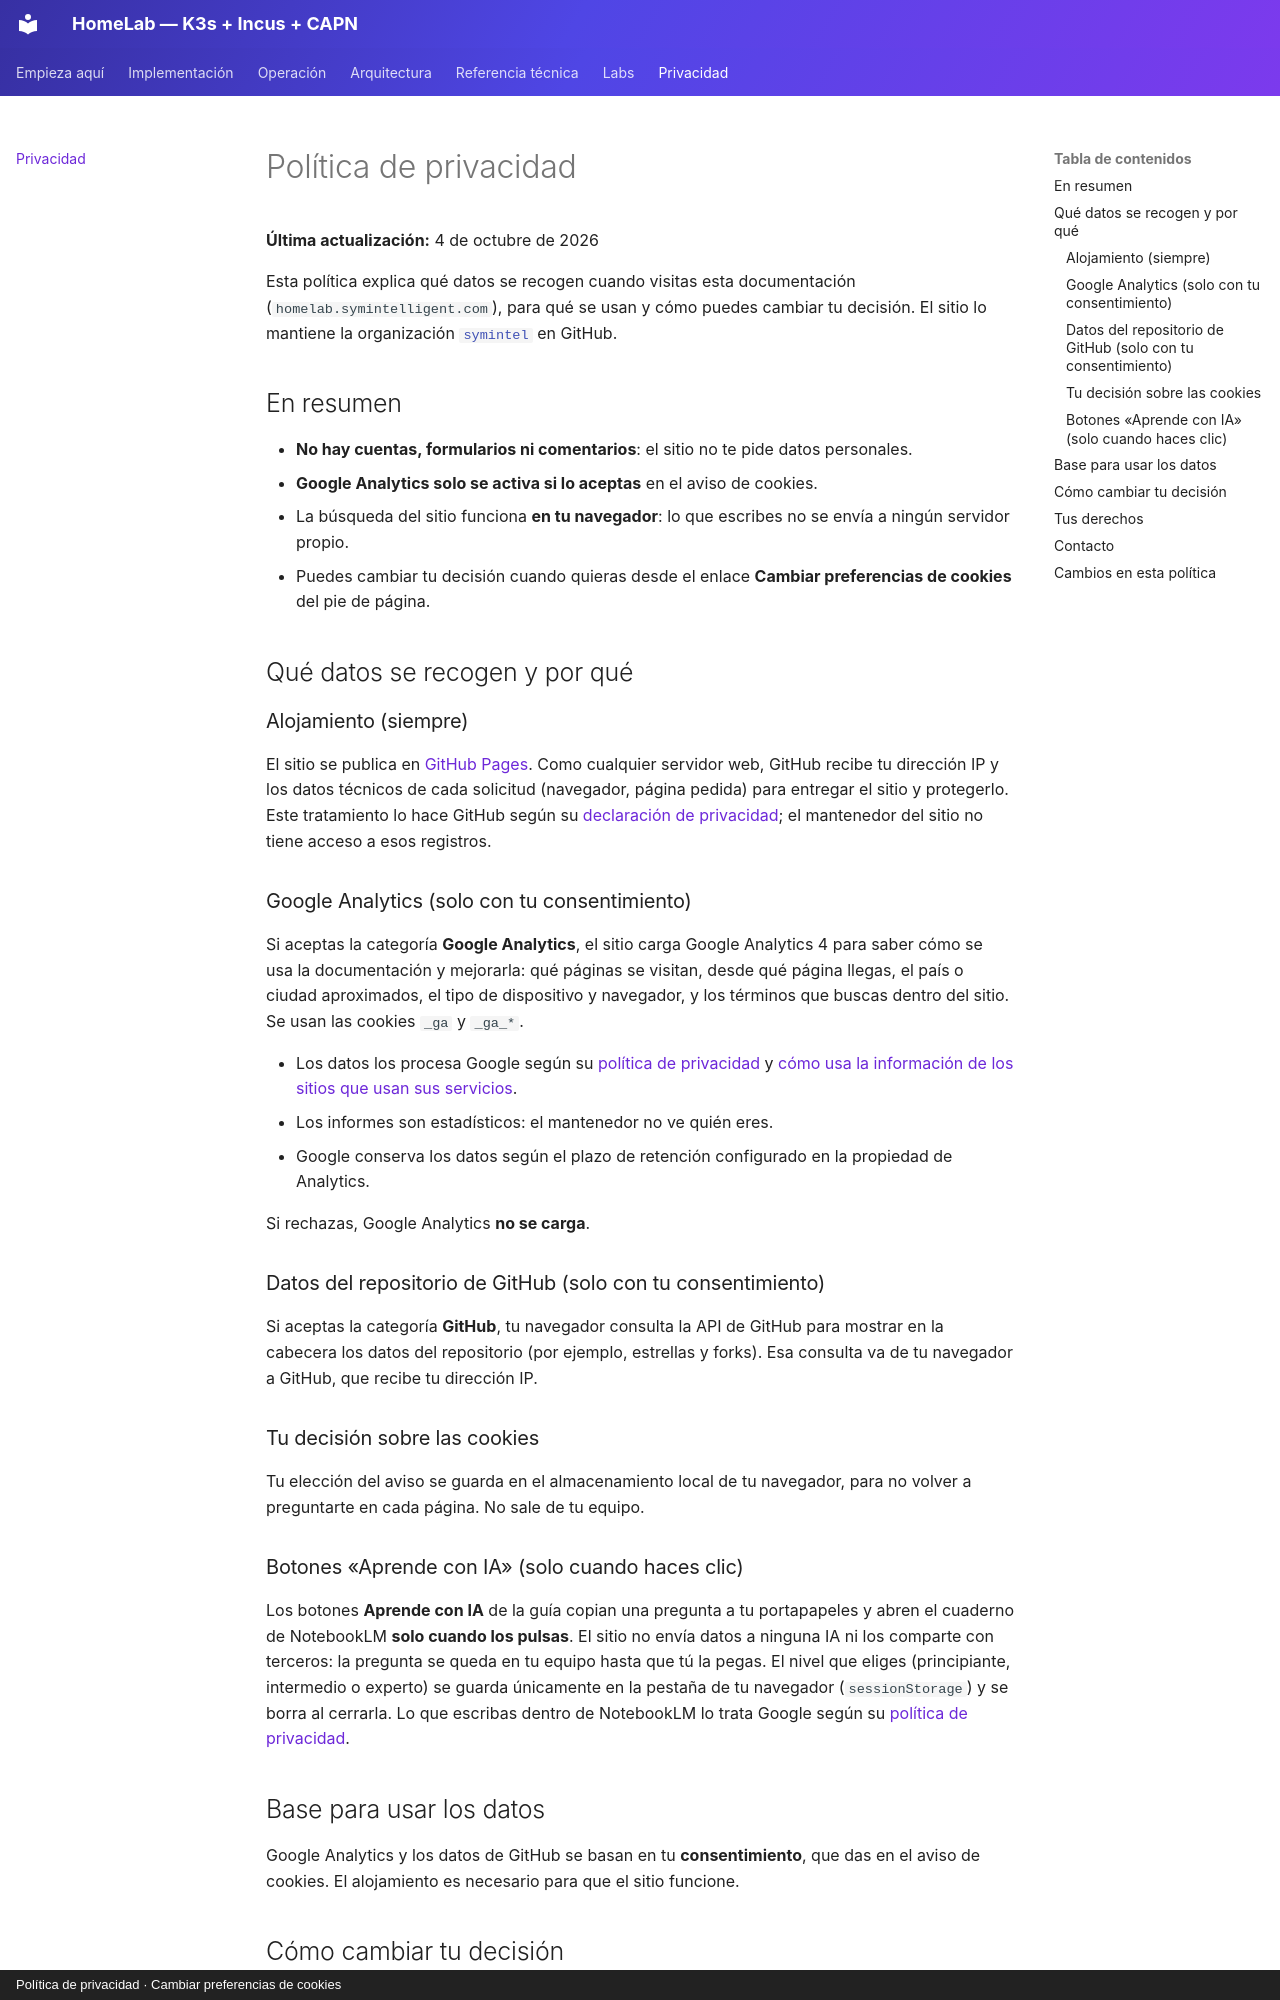

repository: symintel/homelab · page: privacidad/index.html · generator: mkdocs · copyright: Política de privacidad · Cambiar preferencias de cookies

# Política de privacidad

**Última actualización:** 4 de octubre de 2026

Esta política explica qué datos se recogen cuando visitas esta documentación
(`homelab.symintelligent.com`), para qué se usan y cómo puedes cambiar tu decisión.
El sitio lo mantiene la organización [`symintel`](https://github.com/symintel) en GitHub.

## En resumen

- **No hay cuentas, formularios ni comentarios**: el sitio no te pide datos personales.
- **Google Analytics solo se activa si lo aceptas** en el aviso de cookies.
- La búsqueda del sitio funciona **en tu navegador**: lo que escribes no se envía a ningún
  servidor propio.
- Puedes cambiar tu decisión cuando quieras desde el enlace **Cambiar preferencias de cookies**
  del pie de página.

## Qué datos se recogen y por qué

### Alojamiento (siempre)

El sitio se publica en [GitHub Pages](https://pages.github.com/). Como cualquier servidor web,
GitHub recibe tu dirección IP y los datos técnicos de cada solicitud (navegador, página pedida)
para entregar el sitio y protegerlo. Este tratamiento lo hace GitHub según su
[declaración de privacidad](https://docs.github.com/es/site-policy/privacy-policies/github-general-privacy-statement);
el mantenedor del sitio no tiene acceso a esos registros.

### Google Analytics (solo con tu consentimiento)

Si aceptas la categoría **Google Analytics**, el sitio carga Google Analytics 4 para saber
cómo se usa la documentación y mejorarla: qué páginas se visitan, desde qué página llegas,
el país o ciudad aproximados, el tipo de dispositivo y navegador, y los términos que buscas
dentro del sitio. Se usan las cookies `_ga` y `_ga_*`.

- Los datos los procesa Google según su [política de privacidad](https://policies.google.com/privacy)
  y [cómo usa la información de los sitios que usan sus servicios](https://policies.google.com/technologies/partner-sites).
- Los informes son estadísticos: el mantenedor no ve quién eres.
- Google conserva los datos según el plazo de retención configurado en la propiedad de Analytics.

Si rechazas, Google Analytics **no se carga**.

### Datos del repositorio de GitHub (solo con tu consentimiento)

Si aceptas la categoría **GitHub**, tu navegador consulta la API de GitHub para mostrar en la
cabecera los datos del repositorio (por ejemplo, estrellas y forks). Esa consulta va de tu
navegador a GitHub, que recibe tu dirección IP.

### Tu decisión sobre las cookies

Tu elección del aviso se guarda en el almacenamiento local de tu navegador, para no volver a
preguntarte en cada página. No sale de tu equipo.

### Botones «Aprende con IA» (solo cuando haces clic)

Los botones **Aprende con IA** de la guía copian una pregunta a tu portapapeles y abren el cuaderno de NotebookLM
**solo cuando los pulsas**. El sitio no envía datos a ninguna IA ni los comparte con terceros: la pregunta se queda en
tu equipo hasta que tú la pegas. El nivel que eliges (principiante, intermedio o experto) se guarda únicamente en la
pestaña de tu navegador (`sessionStorage`) y se borra al cerrarla. Lo que escribas dentro de NotebookLM lo trata
Google según su [política de privacidad](https://policies.google.com/privacy).
